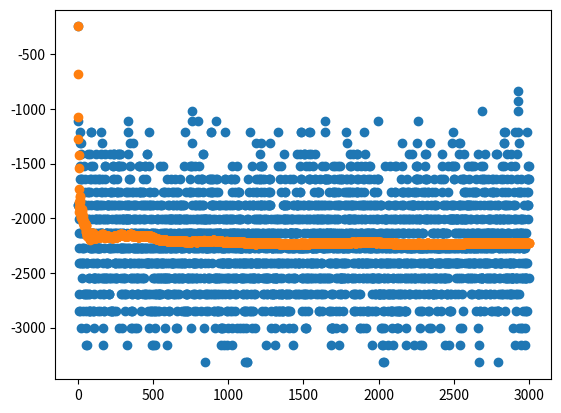

Here is the Python script that generated this plot:
import numpy as np
import matplotlib.pyplot as plt
import random


def default_time_scale(metropolis_step, spins):
    index = []
    for i in range(84):
        if metropolis_step(i):
            index.append(i)

    spins.update(index)


def default_params(size, global_temp):
    temp = np.ones(size) * global_temp
    Jij = np.ones((size, size)) - np.diag(np.ones(size))
    spins = Ising(np.random.choice([-1, 1], size), Jij)

    return temp, spins


class Ising:

    def __init__(self, spin_matrix, Jij):
        self.spins = spin_matrix
        self.size = np.size(spin_matrix)
        self.Jij = Jij
        self.total_energy = self.hamiltonian()

    def energy(self, i, j, flip = False):
        if flip:
            return np.sum(self.Jij[i, j] * -self.spins[i] * self.spins[j])
        else:
            return np.sum(self.Jij[i, j] * self.spins[i] * self.spins[j])

    def hamiltonian(self):
        energy = 0

        for i in range(self.size - 1):
            energy -= np.sum(self.spins[i] * self.spins[i + 1:] * self.Jij[i, i + 1:])

        return energy

    def update(self, index):
        self.spins[index] *= -1
        self.total_energy = self.hamiltonian()

    def metropolis(self, temp, steps, time_scale = default_time_scale):
        def metropolis_step(index):
            dE = 2 * self.energy(index, range(self.size))

            if dE < 0 or random.random() < np.exp(-dE / temp[index]):
                return True
            else:
                return False

        spin_time_series = np.zeros((self.size, steps))
        energy_time_series = np.zeros(steps)

        for i in range(steps):
            time_scale(metropolis_step, self)
            spin_time_series[:, i] = self.spins
            energy_time_series[i] = self.total_energy

        return time_series(spin_time_series, energy_time_series)


class time_series:

    def __init__(self, spin_series, energy_series):
        self.spin_series = spin_series
        self.iterations = np.arange(np.size(energy_series)) + 1
        self.sum_spin_series = np.sum(spin_series, axis = 0)
        self.energy_series = energy_series

    def generate_FC(self, thermalization):
        self.functional_connectivity = np.corrcoef(self.spin_series[:, thermalization:])
        return self.functional_connectivity

    def average_series(self, TS):
        return np.cumsum(TS) / self.iterations

    def spin_plot(self):
        plot = plt.figure()
        plt.scatter(self.iterations, self.sum_spin_series)
        plt.scatter(self.iterations, self.average_series(self.sum_spin_series))
        return plot

    def energy_plot(self):
        plot = plt.figure()
        plt.scatter(self.iterations, self.energy_series)
        plt.scatter(self.iterations, self.average_series(self.energy_series))
        return plot


temp, spins = default_params(84, 60)
TS = spins.metropolis(temp, 3000)

plot = TS.energy_plot()
plt.show()
